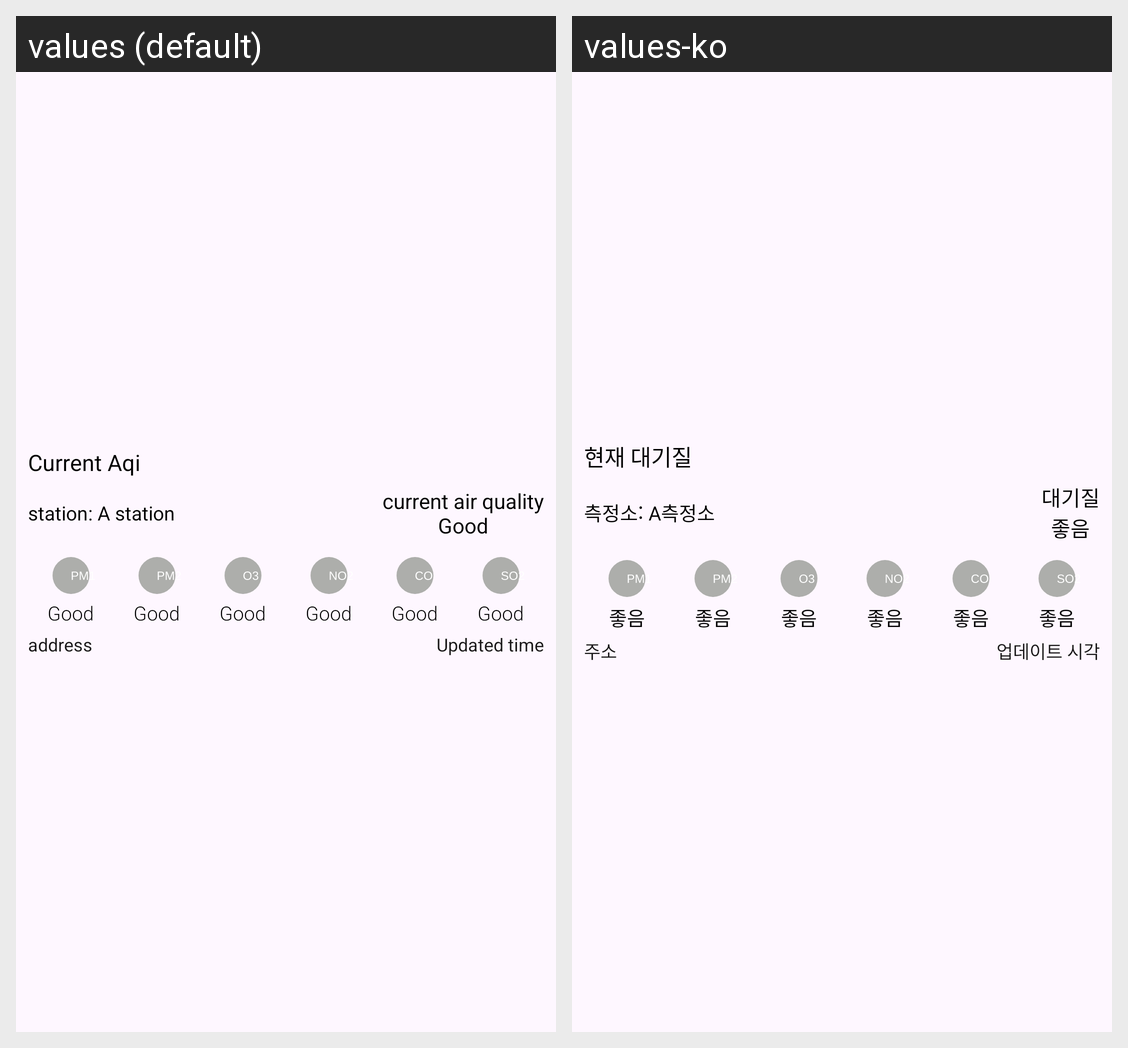

Locale-by-locale string values for the Android screen shown in this grid:
Android screen res/layout/fourth_daily_noti_view.xml rendered under 2 locales, left to right: values (default), values-ko. Device: Nexus 5 (rendered at 1080×1920; each locale shown at half size, 540×960, under a caption strip naming it); theme AppTheme.Black.
Strings drawn on this screen, with the default value and each locale's value (text and hints the layout hard-codes, and strings that could not be matched under every locale, appear in the picture but are not listed):

FourthDailyPushNotification
  values: Current Aqi
  values-ko: 현재 대기질

temp_measuringStation
  values: station: A station
  values-ko: 측정소: A측정소

temp_airQuality2
  values: current air quality
      Good
  values-ko: 대기질
      좋음

aqi_1_good
  values: Good
  values-ko: 좋음

temp_address
  values: address
  values-ko: 주소

updated_time
  values: Updated time
  values-ko: 업데이트 시각
